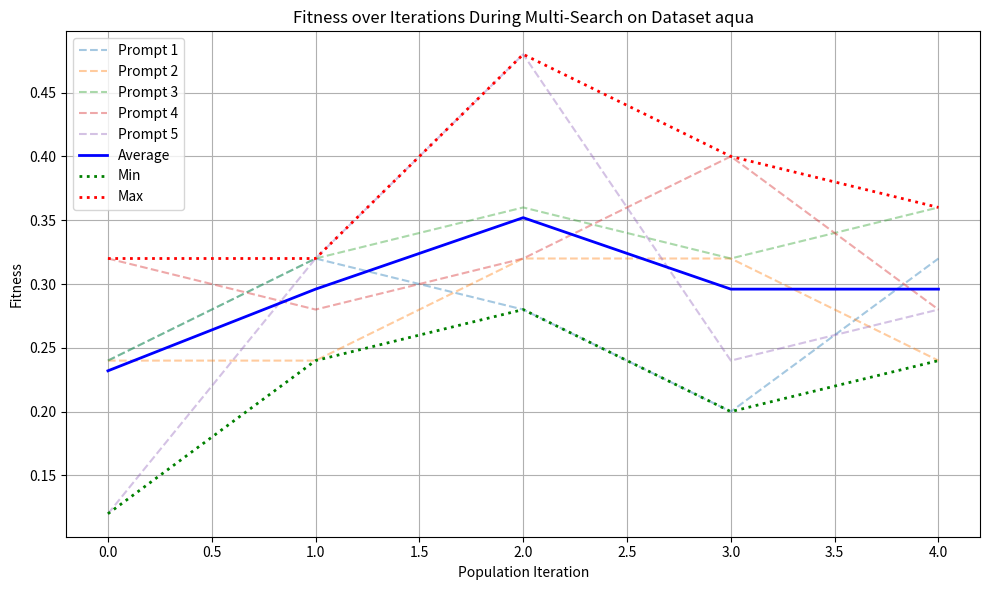
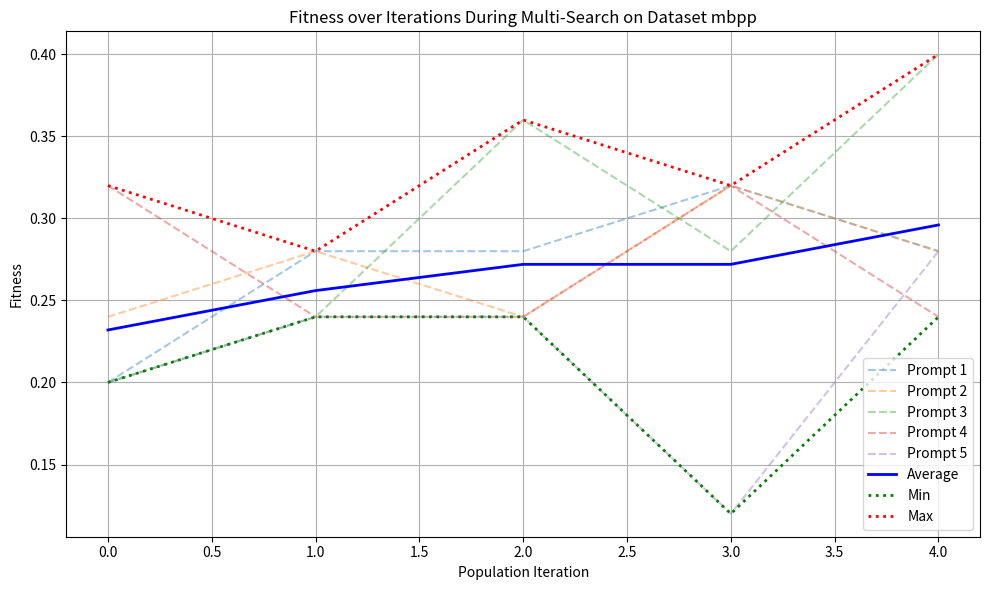

The script that saved these images, in order:
import matplotlib.pyplot as plt
import numpy as np

# The fitness data
aqua_m_fitness = [
    [0.24, 0.24, 0.24, 0.32, 0.12],
    [0.32, 0.24, 0.32, 0.28, 0.32],
    [0.28, 0.32, 0.36, 0.32, 0.48],
    [0.2, 0.32, 0.32, 0.4, 0.24],
    [0.32, 0.24, 0.36, 0.28, 0.28]
]

mbpp_m_fitness = [
    [0.2, 0.24, 0.2, 0.32, 0.2],
    [0.28, 0.28, 0.24, 0.24, 0.24],
    [0.28, 0.24, 0.36, 0.24, 0.24],
    [0.32, 0.32, 0.28, 0.32, 0.12],
    [0.28, 0.28, 0.4, 0.24, 0.28]
]

def visualize_fitness(fitness, dataset):
    # Convert to NumPy array for easier manipulation
    fitness_array = np.array(fitness)
    iterations = np.arange(fitness_array.shape[0])

    # Compute average, min, and max per column
    average = np.mean(fitness_array, axis=1)
    min_vals = np.min(fitness_array, axis=1)
    max_vals = np.max(fitness_array, axis=1)

    # Plotting
    x = np.arange(fitness_array.shape[0])

    plt.figure(figsize=(10, 6))
    
    for i in range(len(fitness[0])):
        individual_fitness = fitness_array[:, i]
        plt.plot(iterations, individual_fitness, linestyle='--', alpha=0.4, label=f'Prompt {i+1}')

    plt.plot(x, average, color='blue', label='Average', linewidth=2)
    plt.plot(x, min_vals, color='green', linestyle=':', label='Min', linewidth=2)
    plt.plot(x, max_vals, color='red', linestyle=':', label='Max', linewidth=2)

    plt.title(f"Fitness over Iterations During Multi-Search on Dataset {dataset}")
    plt.xlabel("Population Iteration")
    plt.ylabel("Fitness")
    plt.legend()
    plt.grid(True)
    plt.tight_layout()
    plt.show()



visualize_fitness(aqua_m_fitness, "aqua")
visualize_fitness(mbpp_m_fitness, "mbpp")
